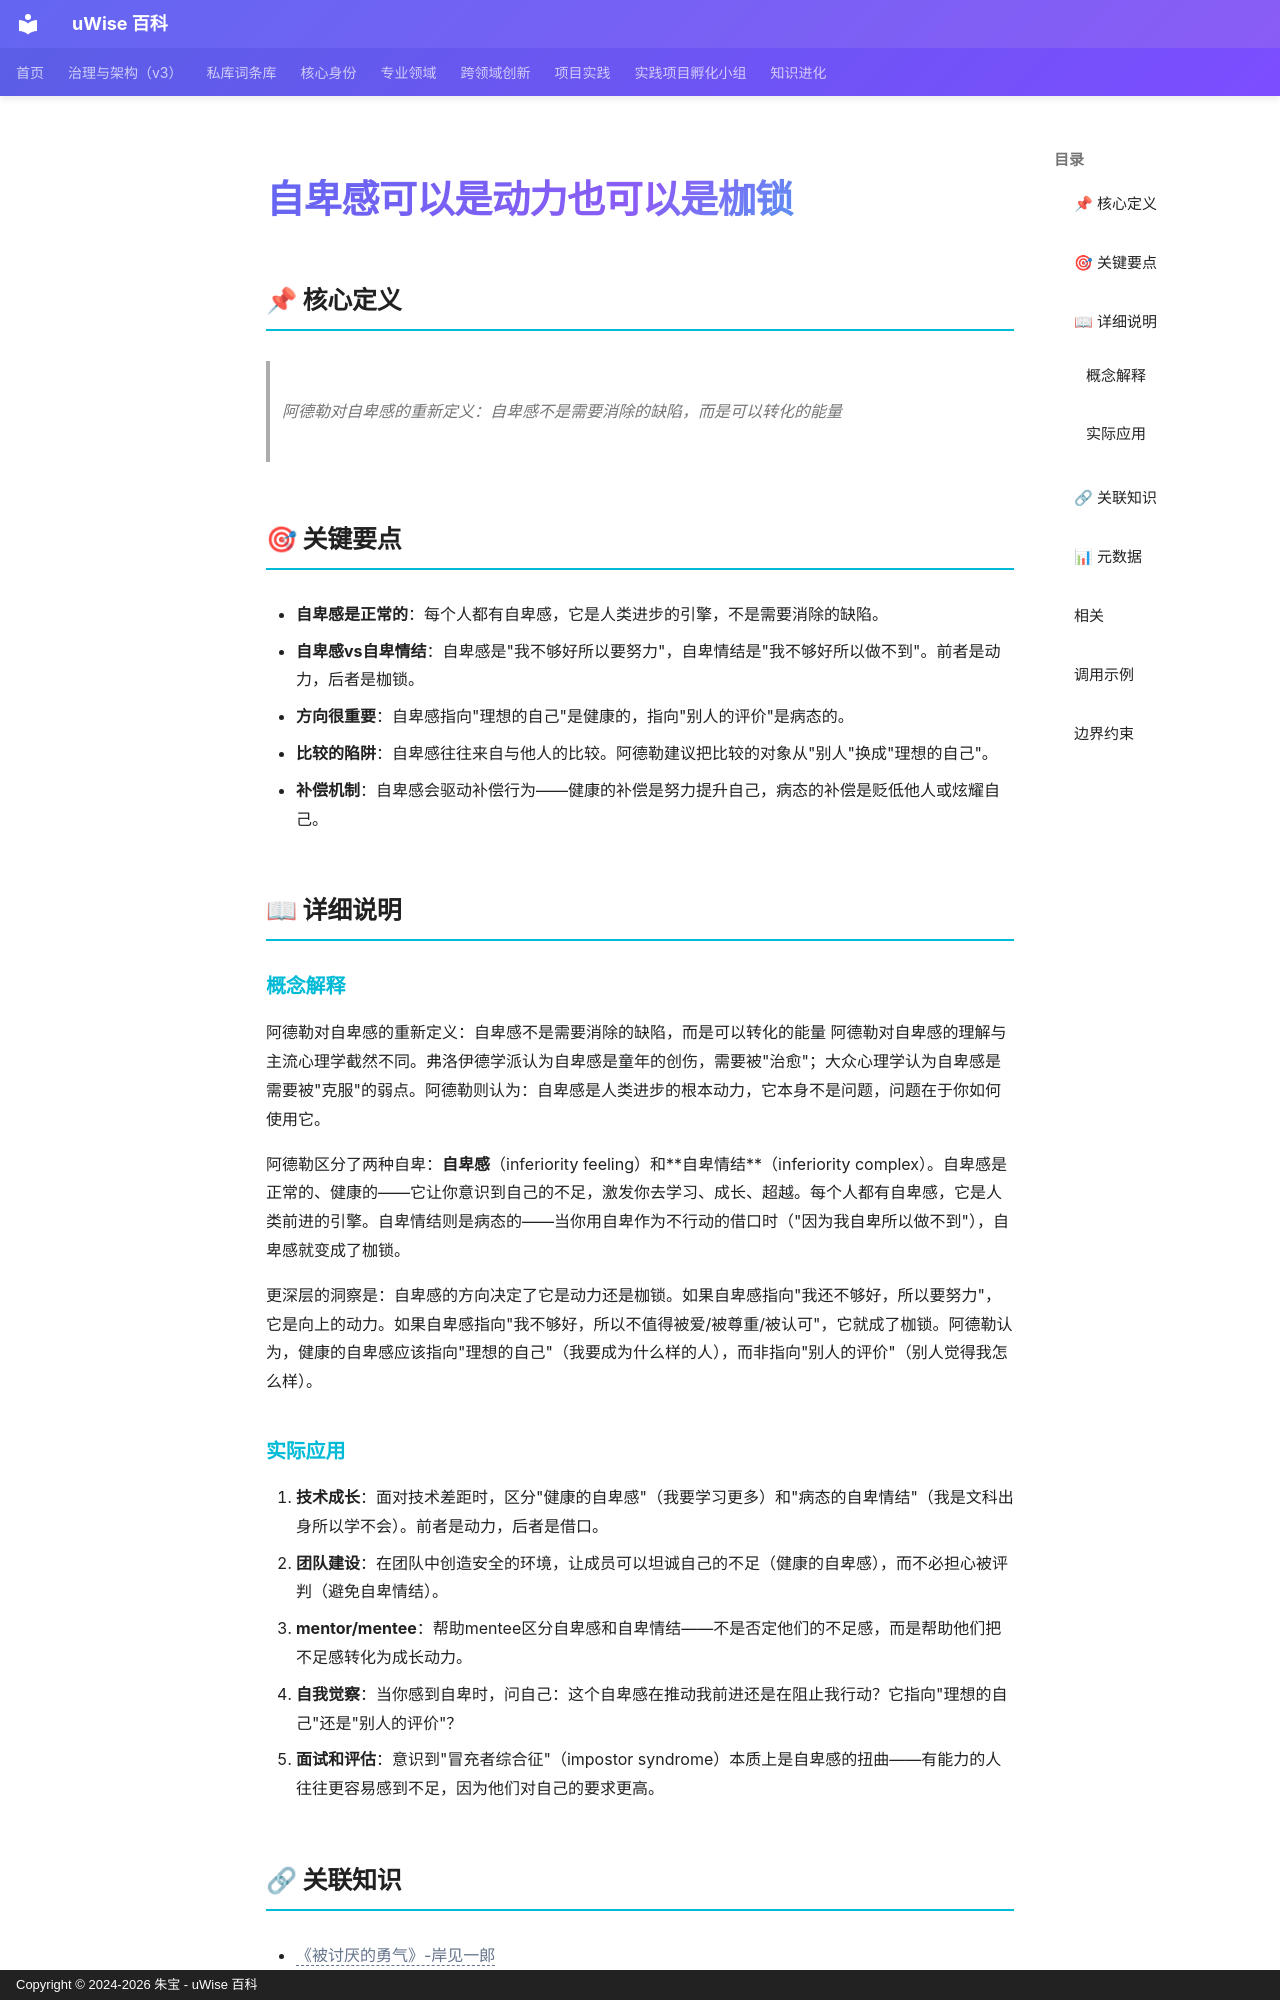

repository: zhubao315/uWise · page: vault-encyclopedia/md-f2cc0a4f/index.html · generator: mkdocs · copyright: Copyright © 2024-2026 朱宝 - uWise 百科

---
title: "自卑感可以是动力也可以是枷锁"
description: "阿德勒对自卑感的重新定义：自卑感不是需要消除的缺陷，而是可以转化的能量"
---

# 自卑感可以是动力也可以是枷锁

## 📌 核心定义

> 阿德勒对自卑感的重新定义：自卑感不是需要消除的缺陷，而是可以转化的能量

## 🎯 关键要点

- **自卑感是正常的**：每个人都有自卑感，它是人类进步的引擎，不是需要消除的缺陷。
- **自卑感vs自卑情结**：自卑感是"我不够好所以要努力"，自卑情结是"我不够好所以做不到"。前者是动力，后者是枷锁。
- **方向很重要**：自卑感指向"理想的自己"是健康的，指向"别人的评价"是病态的。
- **比较的陷阱**：自卑感往往来自与他人的比较。阿德勒建议把比较的对象从"别人"换成"理想的自己"。
- **补偿机制**：自卑感会驱动补偿行为——健康的补偿是努力提升自己，病态的补偿是贬低他人或炫耀自己。

## 📖 详细说明

### 概念解释
阿德勒对自卑感的重新定义：自卑感不是需要消除的缺陷，而是可以转化的能量
阿德勒对自卑感的理解与主流心理学截然不同。弗洛伊德学派认为自卑感是童年的创伤，需要被"治愈"；大众心理学认为自卑感是需要被"克服"的弱点。阿德勒则认为：自卑感是人类进步的根本动力，它本身不是问题，问题在于你如何使用它。

阿德勒区分了两种自卑：**自卑感**（inferiority feeling）和**自卑情结**（inferiority complex）。自卑感是正常的、健康的——它让你意识到自己的不足，激发你去学习、成长、超越。每个人都有自卑感，它是人类前进的引擎。自卑情结则是病态的——当你用自卑作为不行动的借口时（"因为我自卑所以做不到"），自卑感就变成了枷锁。

更深层的洞察是：自卑感的方向决定了它是动力还是枷锁。如果自卑感指向"我还不够好，所以要努力"，它是向上的动力。如果自卑感指向"我不够好，所以不值得被爱/被尊重/被认可"，它就成了枷锁。阿德勒认为，健康的自卑感应该指向"理想的自己"（我要成为什么样的人），而非指向"别人的评价"（别人觉得我怎么样）。


### 实际应用

1. **技术成长**：面对技术差距时，区分"健康的自卑感"（我要学习更多）和"病态的自卑情结"（我是文科出身所以学不会）。前者是动力，后者是借口。
2. **团队建设**：在团队中创造安全的环境，让成员可以坦诚自己的不足（健康的自卑感），而不必担心被评判（避免自卑情结）。
3. **mentor/mentee**：帮助mentee区分自卑感和自卑情结——不是否定他们的不足感，而是帮助他们把不足感转化为成长动力。
4. **自我觉察**：当你感到自卑时，问自己：这个自卑感在推动我前进还是在阻止我行动？它指向"理想的自己"还是"别人的评价"？
5. **面试和评估**：意识到"冒充者综合征"（impostor syndrome）本质上是自卑感的扭曲——有能力的人往往更容易感到不足，因为他们对自己的要求更高。
